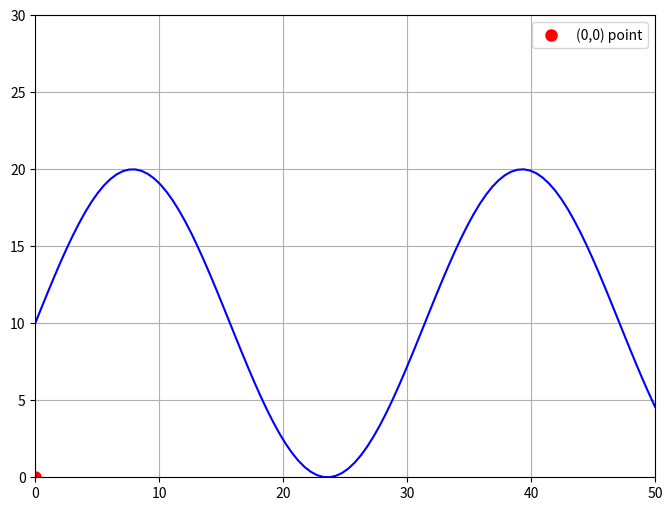

The script that saved this image:
import matplotlib.pyplot as plt
import numpy as np


def get_pixel_position_of_origin(point = (0, 0)):
    # Create a figure and axis
    fig, ax = plt.subplots(figsize=(8, 6))

    # Set some example data and limits (adjust to match your actual plot)
    ax.set_xlim(0, 50)
    ax.set_ylim(0, 30)
    ax.grid(True)

    # Plot something so we have content
    x = np.linspace(0, 50, 100)
    y = np.sin(x / 5) * 10 + 10
    ax.plot(x, y, 'b-')

    # Get the transformation from data coordinates to display (pixel) coordinates
    # First draw the figure to make sure all elements are positioned
    fig.canvas.draw()

    # Get the transform from data to display coordinates
    transform = ax.transData

    # Transform the data point (0,0) to display coordinates
    display_coords = transform.transform(point)

    # Get the DPI and figure dimensions
    dpi = fig.get_dpi()
    width, height = fig.get_size_inches()

    # Calculate the pixel position relative to the figure
    pixel_x = display_coords[0] * dpi / width
    pixel_y = display_coords[1] * dpi / height

    print(f"Pixel position of (0,0): x={pixel_x:.1f}, y={pixel_y:.1f}")

    # Mark the (0,0) point for visual verification
    ax.plot(0, 0, 'ro', markersize=8, label='(0,0) point')
    ax.legend()

    plt.show()
    return pixel_x, pixel_y


# Example usage

point = (10, 55)
origin_x, origin_y = get_pixel_position_of_origin(point=point)
print(f"Final pixel coordinates: ({origin_x:.1f}, {origin_y:.1f})")























